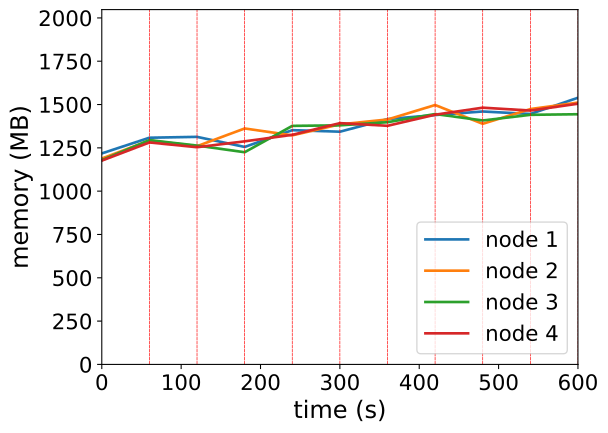

Values plotted in this chart, from the file beside it:
timestamp, ppgcc-m02_pod_amount, ppgcc-m02_memory, ppgcc-m02_cpu, ppgcc-m03_pod_amount, ppgcc-m03_memory, ppgcc-m03_cpu, ppgcc-m04_pod_amount, ppgcc-m04_memory, ppgcc-m04_cpu, ppgcc-m05_pod_amount, ppgcc-m05_memory, ppgcc-m05_cpu
0, 10, 1247224, 130055260, 10, 1216968, 117899787, 10, 1207164, 114254757, 10, 1204540, 108809788
60, 10, 1339888, 180210846, 10, 1323360, 188081587, 10, 1325700, 240088268, 10, 1311856, 192108247
120, 10, 1345036, 379297176, 10, 1289936, 447244654, 10, 1293360, 391362196, 10, 1283768, 463573197
180, 10, 1285372, 437460569, 10, 1394548, 604676072, 10, 1254156, 542914737, 10, 1318588, 534896783
240, 10, 1384504, 569218503, 10, 1353892, 645197061, 10, 1409916, 633934997, 10, 1357028, 500350688
300, 10, 1375396, 677371254, 10, 1418836, 636035742, 10, 1413084, 647499493, 10, 1426064, 642786371
360, 10, 1449976, 732302441, 10, 1447612, 781495454, 10, 1431564, 708522113, 10, 1410276, 705064412
420, 10, 1473948, 804876236, 10, 1533148, 792891583, 10, 1479876, 768990386, 10, 1476012, 738719345
480, 10, 1494952, 900890288, 10, 1422136, 918649558, 11, 1441860, 821648865, 9, 1517460, 859633789
540, 10, 1480300, 986396314, 10, 1509328, 914270805, 10, 1475248, 864875257, 10, 1500432, 922865825
600, 10, 1576132, 1031306829, 10, 1547608, 975201462, 10, 1478680, 894960346, 10, 1540904, 950026842
